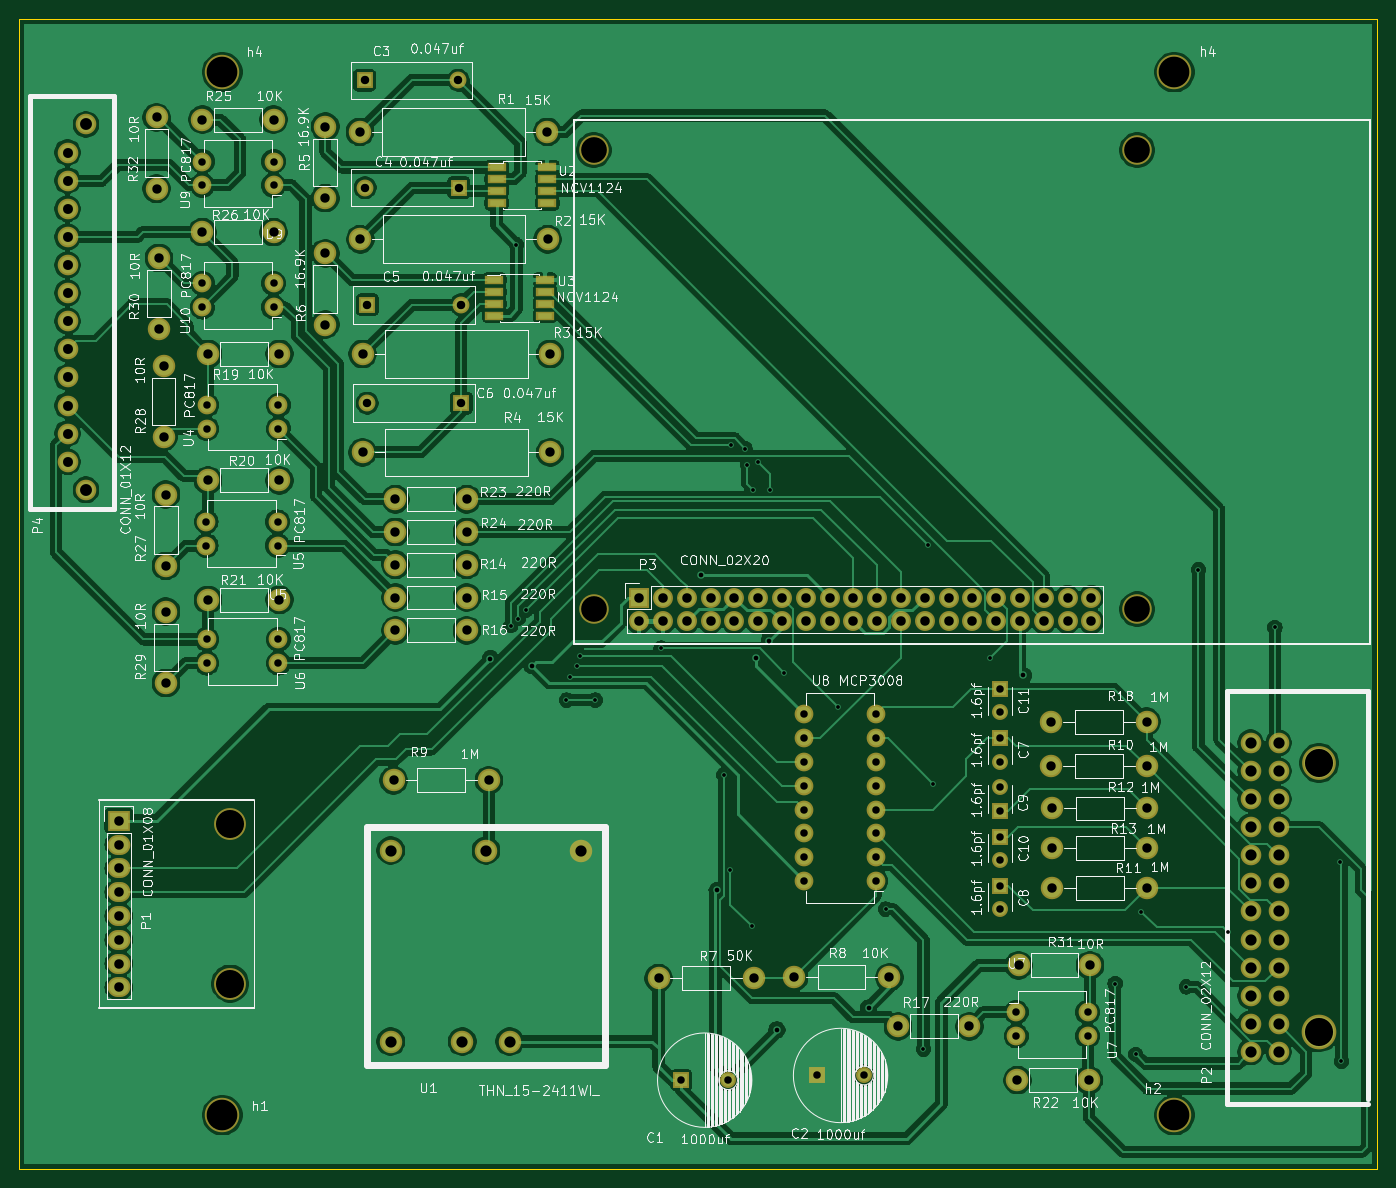
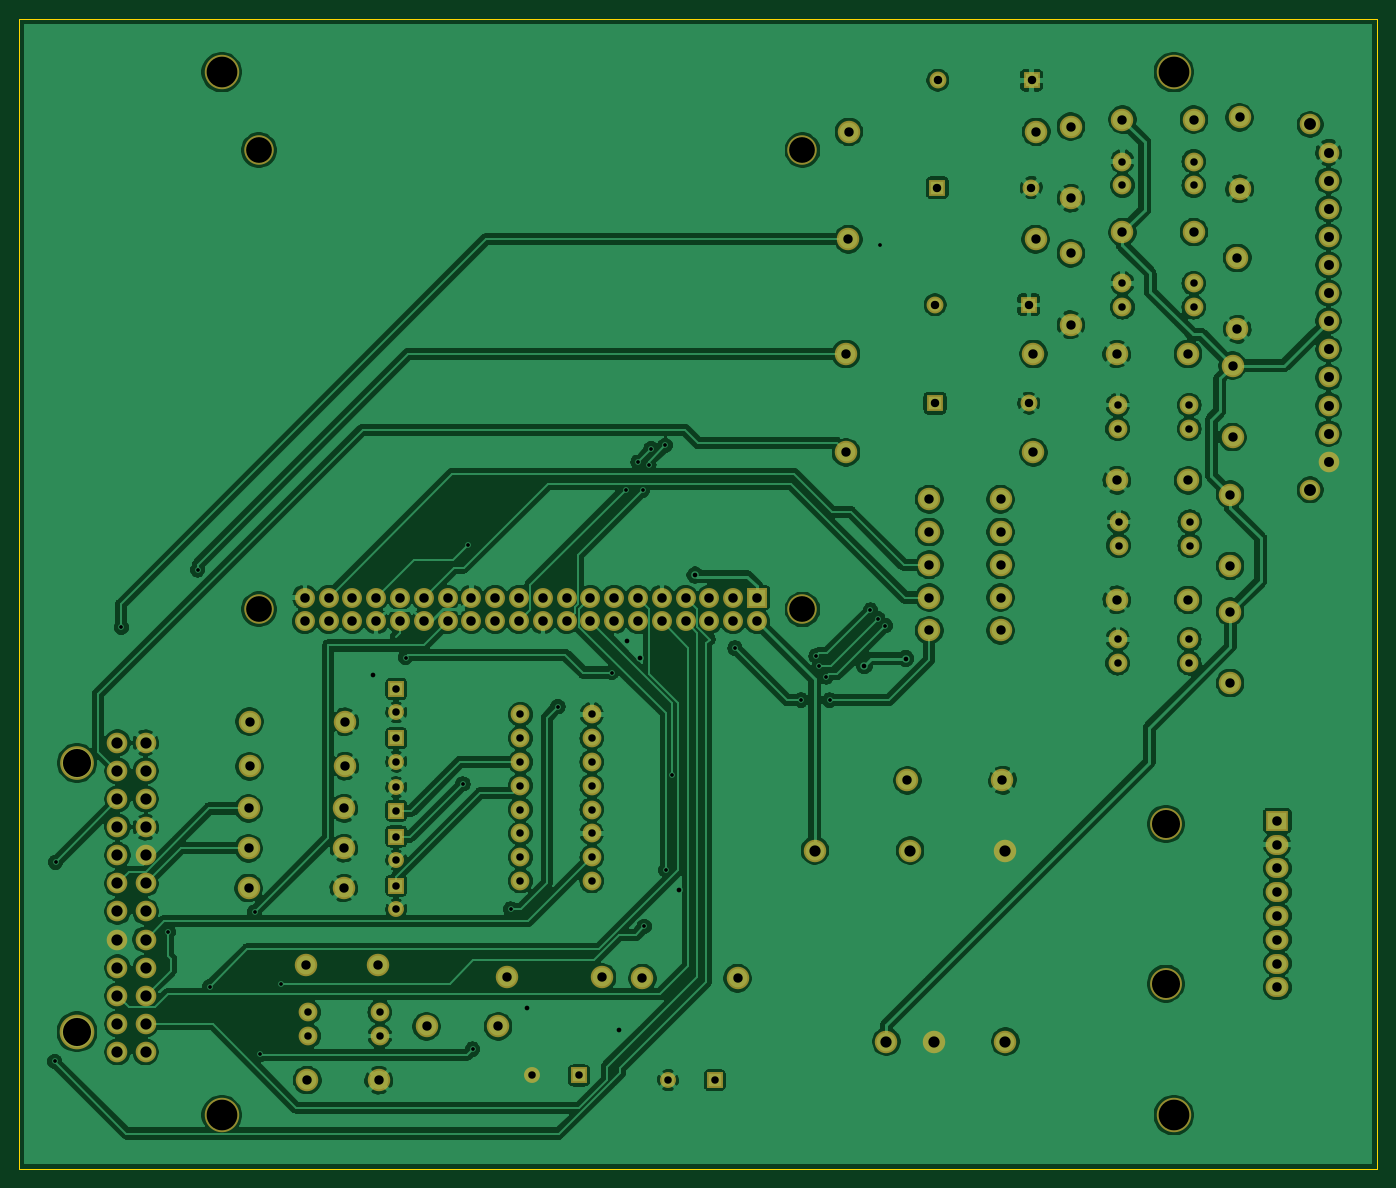
Circuit board: 9 layer files. Board 145.0 x 122.8 mm.
- bottom_copper: vcu-pi-B_Cu.gbr (397298 bytes)
- bottom_mask: vcu-pi-B_Mask.gbr (6872 bytes)
- bottom_silk: vcu-pi-B_SilkS.gbr (531 bytes)
- outline: vcu-pi-Edge_Cuts.gbr (721 bytes)
- top_copper: vcu-pi-F_Cu.gbr (307443 bytes)
- top_mask: vcu-pi-F_Mask.gbr (7305 bytes)
- top_silk: vcu-pi-F_SilkS.gbr (145331 bytes)
- drill: vcu-pi-NPTH.drl (322 bytes)
- drill: vcu-pi-PTH.drl (4446 bytes)

=== bottom_copper: vcu-pi-B_Cu.gbr (397298 bytes, source omitted) ===
=== bottom_mask: vcu-pi-B_Mask.gbr ===
G04 #@! TF.GenerationSoftware,KiCad,Pcbnew,5.1.0-060a0da~80~ubuntu16.04.1*
G04 #@! TF.CreationDate,2019-04-08T13:56:48+05:30*
G04 #@! TF.ProjectId,vcu-pi,7663752d-7069-42e6-9b69-6361645f7063,rev?*
G04 #@! TF.SameCoordinates,Original*
G04 #@! TF.FileFunction,Soldermask,Bot*
G04 #@! TF.FilePolarity,Negative*
%FSLAX46Y46*%
G04 Gerber Fmt 4.6, Leading zero omitted, Abs format (unit mm)*
G04 Created by KiCad (PCBNEW 5.1.0-060a0da~80~ubuntu16.04.1) date 2019-04-08 13:56:48*
%MOMM*%
%LPD*%
G04 APERTURE LIST*
%ADD10C,3.400000*%
%ADD11C,2.400000*%
%ADD12C,3.150000*%
%ADD13C,2.200000*%
%ADD14C,3.600000*%
%ADD15C,3.700000*%
%ADD16C,3.676600*%
%ADD17R,1.700000X1.700000*%
%ADD18C,1.700000*%
%ADD19R,1.800000X1.800000*%
%ADD20C,1.800000*%
%ADD21R,2.432000X2.127200*%
%ADD22O,2.432000X2.127200*%
%ADD23R,2.127200X2.127200*%
%ADD24O,2.127200X2.127200*%
%ADD25C,2.398980*%
%ADD26O,2.000000X2.000000*%
G04 APERTURE END LIST*
D10*
X84360000Y-131210000D03*
X84360000Y-114165000D03*
D11*
X114200000Y-137400000D03*
X109120000Y-137400000D03*
X101500000Y-137400000D03*
X121820000Y-117000000D03*
X111660000Y-117000000D03*
X101500000Y-117000000D03*
D12*
X181150000Y-42250000D03*
X123150000Y-42250000D03*
X123150000Y-91270000D03*
X181150000Y-91250000D03*
D13*
X68960000Y-39500000D03*
X68960000Y-78500000D03*
X67000000Y-42500000D03*
X67000000Y-45500000D03*
X67000000Y-48500000D03*
X67000000Y-51500000D03*
X67000000Y-54500000D03*
X67000000Y-57500000D03*
X67000000Y-60500000D03*
X67000000Y-63500000D03*
X67000000Y-66500000D03*
X67000000Y-69500000D03*
X67000000Y-72500000D03*
X67000000Y-75500000D03*
D14*
X200570000Y-107650000D03*
D15*
X200570000Y-136350000D03*
D13*
X193250000Y-105500000D03*
X193250000Y-108500000D03*
X193250000Y-111500000D03*
X193250000Y-114500000D03*
X193250000Y-117500000D03*
X193250000Y-120500000D03*
X193250000Y-123500000D03*
X193250000Y-126500000D03*
X193250000Y-129500000D03*
X193250000Y-132500000D03*
X193250000Y-135500000D03*
X193250000Y-138500000D03*
X196250000Y-105500000D03*
X196250000Y-108500000D03*
X196250000Y-111500000D03*
X196250000Y-114500000D03*
X196250000Y-117500000D03*
X196250000Y-120500000D03*
X196250000Y-123500000D03*
X196250000Y-126500000D03*
X196250000Y-129500000D03*
X196250000Y-132500000D03*
X196250000Y-135500000D03*
X196250000Y-138500000D03*
D16*
X185125000Y-33920000D03*
X83515000Y-145230000D03*
X83515000Y-33920000D03*
X185125000Y-145230000D03*
D17*
X132500000Y-141500000D03*
D18*
X137500000Y-141500000D03*
D17*
X147000000Y-141000000D03*
D18*
X152000000Y-141000000D03*
D19*
X98700000Y-34800000D03*
D20*
X108700000Y-34800000D03*
D19*
X108750000Y-46250000D03*
D20*
X98750000Y-46250000D03*
D19*
X99000000Y-58750000D03*
D20*
X109000000Y-58750000D03*
D19*
X109000000Y-69250000D03*
D20*
X99000000Y-69250000D03*
D17*
X166500000Y-105000000D03*
D18*
X166500000Y-107500000D03*
D17*
X166500000Y-120750000D03*
D18*
X166500000Y-123250000D03*
D17*
X166500000Y-112750000D03*
D18*
X166500000Y-110250000D03*
D17*
X166500000Y-115500000D03*
D18*
X166500000Y-118000000D03*
D17*
X166500000Y-99750000D03*
D18*
X166500000Y-102250000D03*
D21*
X72475000Y-113825000D03*
D22*
X72475000Y-116365000D03*
X72475000Y-118905000D03*
X72475000Y-121445000D03*
X72475000Y-123985000D03*
X72475000Y-126525000D03*
X72475000Y-129065000D03*
X72475000Y-131605000D03*
D23*
X128000000Y-90000000D03*
D24*
X128000000Y-92540000D03*
X130540000Y-90000000D03*
X130540000Y-92540000D03*
X133080000Y-90000000D03*
X133080000Y-92540000D03*
X135620000Y-90000000D03*
X135620000Y-92540000D03*
X138160000Y-90000000D03*
X138160000Y-92540000D03*
X140700000Y-90000000D03*
X140700000Y-92540000D03*
X143240000Y-90000000D03*
X143240000Y-92540000D03*
X145780000Y-90000000D03*
X145780000Y-92540000D03*
X148320000Y-90000000D03*
X148320000Y-92540000D03*
X150860000Y-90000000D03*
X150860000Y-92540000D03*
X153400000Y-90000000D03*
X153400000Y-92540000D03*
X155940000Y-90000000D03*
X155940000Y-92540000D03*
X158480000Y-90000000D03*
X158480000Y-92540000D03*
X161020000Y-90000000D03*
X161020000Y-92540000D03*
X163560000Y-90000000D03*
X163560000Y-92540000D03*
X166100000Y-90000000D03*
X166100000Y-92540000D03*
X168640000Y-90000000D03*
X168640000Y-92540000D03*
X171180000Y-90000000D03*
X171180000Y-92540000D03*
X173720000Y-90000000D03*
X173720000Y-92540000D03*
X176260000Y-90000000D03*
X176260000Y-92540000D03*
D25*
X98200000Y-40300000D03*
X118200000Y-40300000D03*
X98250000Y-51750000D03*
X118250000Y-51750000D03*
X98500000Y-64000000D03*
X118500000Y-64000000D03*
X98500000Y-74500000D03*
X118500000Y-74500000D03*
X94500000Y-39750000D03*
X94500000Y-47370000D03*
X94500000Y-53250000D03*
X94500000Y-60870000D03*
X140230000Y-130620000D03*
X130070000Y-130620000D03*
X154700000Y-130530000D03*
X144540000Y-130530000D03*
X101800000Y-109500000D03*
X111960000Y-109500000D03*
X172000000Y-108000000D03*
X182160000Y-108000000D03*
X182250000Y-121000000D03*
X172090000Y-121000000D03*
X182250000Y-112500000D03*
X172090000Y-112500000D03*
X182250000Y-116750000D03*
X172090000Y-116750000D03*
X102000000Y-86500000D03*
X109620000Y-86500000D03*
X102000000Y-90000000D03*
X109620000Y-90000000D03*
X102000000Y-93500000D03*
X109620000Y-93500000D03*
X163250000Y-135750000D03*
X155630000Y-135750000D03*
X172000000Y-103250000D03*
X182160000Y-103250000D03*
X82000000Y-64000000D03*
X89620000Y-64000000D03*
X81990000Y-77490000D03*
X89610000Y-77490000D03*
X81990000Y-90240000D03*
X89610000Y-90240000D03*
X176000000Y-141500000D03*
X168380000Y-141500000D03*
X102000000Y-79500000D03*
X109620000Y-79500000D03*
X102000000Y-83000000D03*
X109620000Y-83000000D03*
X89000000Y-39000000D03*
X81380000Y-39000000D03*
X89000000Y-51000000D03*
X81380000Y-51000000D03*
X77500000Y-79000000D03*
X77500000Y-86620000D03*
X77250000Y-65250000D03*
X77250000Y-72870000D03*
X77500000Y-91500000D03*
X77500000Y-99120000D03*
X76750000Y-53750000D03*
X76750000Y-61370000D03*
X168500000Y-129250000D03*
X176120000Y-129250000D03*
X76500000Y-38750000D03*
X76500000Y-46370000D03*
D26*
X89500000Y-72000000D03*
X89500000Y-69460000D03*
X81880000Y-69460000D03*
X81880000Y-72000000D03*
X89410000Y-84450000D03*
X89410000Y-81910000D03*
X81790000Y-81910000D03*
X81790000Y-84450000D03*
X89500000Y-97000000D03*
X89500000Y-94460000D03*
X81880000Y-94460000D03*
X81880000Y-97000000D03*
X168250000Y-134250000D03*
X168250000Y-136790000D03*
X175870000Y-136790000D03*
X175870000Y-134250000D03*
X153250000Y-120250000D03*
X153250000Y-117710000D03*
X153250000Y-115170000D03*
X153250000Y-112630000D03*
X153250000Y-110090000D03*
X153250000Y-107550000D03*
X153250000Y-105010000D03*
X153250000Y-102470000D03*
X145630000Y-102470000D03*
X145630000Y-105010000D03*
X145630000Y-107550000D03*
X145630000Y-110090000D03*
X145630000Y-112630000D03*
X145630000Y-115170000D03*
X145630000Y-117710000D03*
X145630000Y-120250000D03*
X89000000Y-46000000D03*
X89000000Y-43460000D03*
X81380000Y-43460000D03*
X81380000Y-46000000D03*
X89000000Y-59000000D03*
X89000000Y-56460000D03*
X81380000Y-56460000D03*
X81380000Y-59000000D03*
M02*

=== bottom_silk: vcu-pi-B_SilkS.gbr ===
G04 #@! TF.GenerationSoftware,KiCad,Pcbnew,5.1.0-060a0da~80~ubuntu16.04.1*
G04 #@! TF.CreationDate,2019-04-08T13:56:48+05:30*
G04 #@! TF.ProjectId,vcu-pi,7663752d-7069-42e6-9b69-6361645f7063,rev?*
G04 #@! TF.SameCoordinates,Original*
G04 #@! TF.FileFunction,Legend,Bot*
G04 #@! TF.FilePolarity,Positive*
%FSLAX46Y46*%
G04 Gerber Fmt 4.6, Leading zero omitted, Abs format (unit mm)*
G04 Created by KiCad (PCBNEW 5.1.0-060a0da~80~ubuntu16.04.1) date 2019-04-08 13:56:48*
%MOMM*%
%LPD*%
G04 APERTURE LIST*
G04 APERTURE END LIST*
M02*

=== outline: vcu-pi-Edge_Cuts.gbr ===
G04 #@! TF.GenerationSoftware,KiCad,Pcbnew,5.1.0-060a0da~80~ubuntu16.04.1*
G04 #@! TF.CreationDate,2019-04-08T13:56:48+05:30*
G04 #@! TF.ProjectId,vcu-pi,7663752d-7069-42e6-9b69-6361645f7063,rev?*
G04 #@! TF.SameCoordinates,Original*
G04 #@! TF.FileFunction,Profile,NP*
%FSLAX46Y46*%
G04 Gerber Fmt 4.6, Leading zero omitted, Abs format (unit mm)*
G04 Created by KiCad (PCBNEW 5.1.0-060a0da~80~ubuntu16.04.1) date 2019-04-08 13:56:48*
%MOMM*%
%LPD*%
G04 APERTURE LIST*
%ADD10C,0.150000*%
G04 APERTURE END LIST*
D10*
X61800000Y-151000000D02*
X206800000Y-151000000D01*
X61800000Y-28200000D02*
X61800000Y-151000000D01*
X206800000Y-28200000D02*
X61800000Y-28200000D01*
X206800000Y-151000000D02*
X206800000Y-28200000D01*
M02*

=== top_copper: vcu-pi-F_Cu.gbr (307443 bytes, source omitted) ===
=== top_mask: vcu-pi-F_Mask.gbr (7305 bytes, source omitted) ===
=== top_silk: vcu-pi-F_SilkS.gbr (145331 bytes, source omitted) ===
=== drill: vcu-pi-NPTH.drl ===
M48
; DRILL file {KiCad 5.1.0-060a0da~80~ubuntu16.04.1} date Mon Apr  8 13:56:51 2019
; FORMAT={-:-/ absolute / metric / decimal}
; #@! TF.CreationDate,2019-04-08T13:56:51+05:30
; #@! TF.GenerationSoftware,Kicad,Pcbnew,5.1.0-060a0da~80~ubuntu16.04.1
; #@! TF.FileFunction,NonPlated,1,2,NPTH
FMAT,2
METRIC
%
G90
G05
T0
M30

=== drill: vcu-pi-PTH.drl ===
M48
; DRILL file {KiCad 5.1.0-060a0da~80~ubuntu16.04.1} date Mon Apr  8 13:56:51 2019
; FORMAT={-:-/ absolute / metric / decimal}
; #@! TF.CreationDate,2019-04-08T13:56:51+05:30
; #@! TF.GenerationSoftware,Kicad,Pcbnew,5.1.0-060a0da~80~ubuntu16.04.1
; #@! TF.FileFunction,Plated,1,2,PTH
FMAT,2
METRIC
T1C0.400
T2C0.500
T3C0.800
T4C0.800
T5C0.900
T6C1.001
T7C1.016
T8C1.060
T9C1.200
T10C1.270
T11C2.750
T12C3.000
T13C3.277
%
G90
G05
T1
X114.3Y-93.0
X114.9Y-52.35
X115.1Y-92.25
X115.9Y-91.35
X118.25Y-51.75
X120.25Y-100.95
X120.6Y-98.45
X121.35Y-97.3
X121.7Y-96.25
X123.3Y-100.95
X130.35Y-95.4
X137.05Y-108.95
X137.75Y-119.1
X137.8Y-73.75
X139.3Y-74.1
X139.55Y-75.8
X140.05Y-125.1
X140.2Y-78.55
X140.7Y-75.55
X142.0Y-78.475
X143.5Y-98.0
X149.25Y-101.65
X154.3Y-123.25
X155.63Y-135.75
X158.35Y-138.2
X158.85Y-84.4
X159.4Y-109.9
X165.5Y-96.4
X178.8Y-131.2
X181.0Y-138.75
X181.6Y-123.55
X186.4Y-131.55
X187.69Y-87.03
X190.85Y-125.7
X195.84Y-93.18
X202.85Y-118.25
X202.95Y-139.5
T2
X112.125Y-96.525
X116.55Y-97.25
X134.6Y-87.6
X136.325Y-121.25
X140.5Y-96.4
X141.9Y-94.6
X142.7Y-136.15
X152.5Y-133.79
X169.0Y-98.3
T3
X166.5Y-115.5
X81.79Y-81.91
X81.79Y-84.45
X89.41Y-81.91
X89.41Y-84.45
X166.5Y-112.75
X166.5Y-120.75
X166.5Y-99.75
X81.38Y-43.46
X81.38Y-46.0
X89.0Y-43.46
X89.0Y-46.0
X81.38Y-56.46
X81.38Y-59.0
X89.0Y-56.46
X89.0Y-59.0
X81.88Y-94.46
X81.88Y-97.0
X89.5Y-94.46
X89.5Y-97.0
X132.5Y-141.5
X137.5Y-141.5
X168.25Y-134.25
X168.25Y-136.79
X175.87Y-134.25
X175.87Y-136.79
X81.88Y-69.46
X81.88Y-72.0
X89.5Y-69.46
X89.5Y-72.0
X145.63Y-102.47
X145.63Y-105.01
X145.63Y-107.55
X145.63Y-110.09
X145.63Y-112.63
X145.63Y-115.17
X145.63Y-117.71
X145.63Y-120.25
X153.25Y-102.47
X153.25Y-105.01
X153.25Y-107.55
X153.25Y-110.09
X153.25Y-112.63
X153.25Y-115.17
X153.25Y-117.71
X153.25Y-120.25
X166.5Y-105.0
X147.0Y-141.0
X152.0Y-141.0
T4
X166.5Y-118.0
X166.5Y-110.25
X166.5Y-123.25
X166.5Y-102.25
X166.5Y-107.5
T5
X98.75Y-46.25
X99.0Y-69.25
X109.0Y-69.25
X99.0Y-58.75
X109.0Y-58.75
X98.7Y-34.8
X108.7Y-34.8
X108.75Y-46.25
T6
X102.0Y-86.5
X109.62Y-86.5
X94.5Y-53.25
X94.5Y-60.87
X76.75Y-53.75
X76.75Y-61.37
X77.5Y-79.0
X77.5Y-86.62
X98.25Y-51.75
X118.25Y-51.75
X98.5Y-74.5
X118.5Y-74.5
X155.63Y-135.75
X163.25Y-135.75
X98.2Y-40.3
X118.2Y-40.3
X102.0Y-83.0
X109.62Y-83.0
X172.0Y-108.0
X182.16Y-108.0
X81.99Y-90.24
X89.61Y-90.24
X102.0Y-90.0
X109.62Y-90.0
X102.0Y-79.5
X109.62Y-79.5
X168.38Y-141.5
X176.0Y-141.5
X172.0Y-103.25
X182.16Y-103.25
X77.5Y-91.5
X77.5Y-99.12
X81.38Y-39.0
X89.0Y-39.0
X144.54Y-130.53
X154.7Y-130.53
X172.09Y-112.5
X182.25Y-112.5
X76.5Y-38.75
X76.5Y-46.37
X130.07Y-130.62
X140.23Y-130.62
X168.5Y-129.25
X176.12Y-129.25
X172.09Y-121.0
X182.25Y-121.0
X94.5Y-39.75
X94.5Y-47.37
X81.38Y-51.0
X89.0Y-51.0
X172.09Y-116.75
X182.25Y-116.75
X98.5Y-64.0
X118.5Y-64.0
X77.25Y-65.25
X77.25Y-72.87
X101.8Y-109.5
X111.96Y-109.5
X82.0Y-64.0
X89.62Y-64.0
X81.99Y-77.49
X89.61Y-77.49
X102.0Y-93.5
X109.62Y-93.5
T7
X128.0Y-90.0
X128.0Y-92.54
X130.54Y-90.0
X130.54Y-92.54
X133.08Y-90.0
X133.08Y-92.54
X135.62Y-90.0
X135.62Y-92.54
X138.16Y-90.0
X138.16Y-92.54
X140.7Y-90.0
X140.7Y-92.54
X143.24Y-90.0
X143.24Y-92.54
X145.78Y-90.0
X145.78Y-92.54
X148.32Y-90.0
X148.32Y-92.54
X150.86Y-90.0
X150.86Y-92.54
X153.4Y-90.0
X153.4Y-92.54
X155.94Y-90.0
X155.94Y-92.54
X158.48Y-90.0
X158.48Y-92.54
X161.02Y-90.0
X161.02Y-92.54
X163.56Y-90.0
X163.56Y-92.54
X166.1Y-90.0
X166.1Y-92.54
X168.64Y-90.0
X168.64Y-92.54
X171.18Y-90.0
X171.18Y-92.54
X173.72Y-90.0
X173.72Y-92.54
X176.26Y-90.0
X176.26Y-92.54
X72.475Y-113.825
X72.475Y-116.365
X72.475Y-118.905
X72.475Y-121.445
X72.475Y-123.985
X72.475Y-126.525
X72.475Y-129.065
X72.475Y-131.605
T8
X67.0Y-42.5
X67.0Y-45.5
X67.0Y-48.5
X67.0Y-51.5
X67.0Y-54.5
X67.0Y-57.5
X67.0Y-60.5
X67.0Y-63.5
X67.0Y-66.5
X67.0Y-69.5
X67.0Y-72.5
X67.0Y-75.5
T9
X101.5Y-117.0
X101.5Y-137.4
X109.12Y-137.4
X111.66Y-117.0
X114.2Y-137.4
X121.82Y-117.0
X193.25Y-105.5
X193.25Y-108.5
X193.25Y-111.5
X193.25Y-114.5
X193.25Y-117.5
X193.25Y-120.5
X193.25Y-123.5
X193.25Y-126.5
X193.25Y-129.5
X193.25Y-132.5
X193.25Y-135.5
X193.25Y-138.5
X196.25Y-105.5
X196.25Y-108.5
X196.25Y-111.5
X196.25Y-114.5
X196.25Y-117.5
X196.25Y-120.5
X196.25Y-123.5
X196.25Y-126.5
X196.25Y-129.5
X196.25Y-132.5
X196.25Y-135.5
X196.25Y-138.5
T10
X68.96Y-39.5
X68.96Y-78.5
T11
X181.15Y-91.25
X123.15Y-42.25
X123.15Y-91.27
X181.15Y-42.25
T12
X200.57Y-107.65
X200.57Y-136.35
X84.36Y-114.165
X84.36Y-131.21
T13
X185.125Y-33.92
X83.515Y-145.23
X185.125Y-145.23
X83.515Y-33.92
T0
M30

